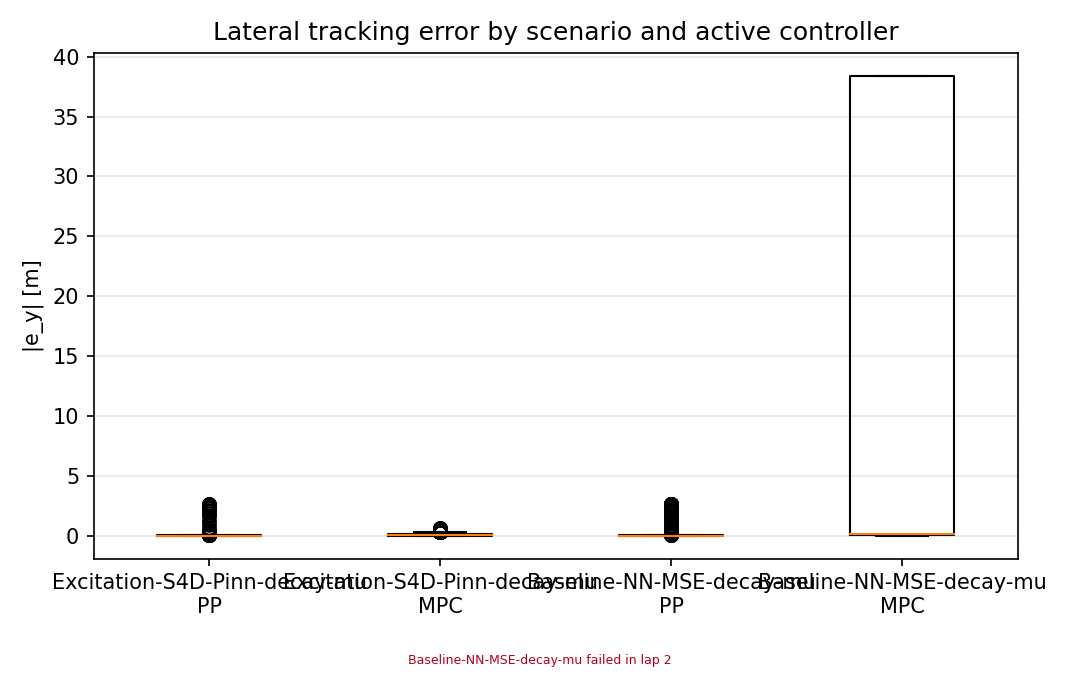

The table this chart was drawn from, first rows:
scenario, controller, abs_e_y_m
Excitation-S4D-Pinn-decay-mu, RUNNING_PP, 2.629
Excitation-S4D-Pinn-decay-mu, RUNNING_PP, 2.63
Excitation-S4D-Pinn-decay-mu, RUNNING_PP, 2.63
Excitation-S4D-Pinn-decay-mu, RUNNING_PP, 2.629
Excitation-S4D-Pinn-decay-mu, RUNNING_PP, 2.625
Excitation-S4D-Pinn-decay-mu, RUNNING_PP, 2.617
Excitation-S4D-Pinn-decay-mu, RUNNING_PP, 2.602
Excitation-S4D-Pinn-decay-mu, RUNNING_PP, 2.584
Excitation-S4D-Pinn-decay-mu, RUNNING_PP, 2.558
Excitation-S4D-Pinn-decay-mu, RUNNING_PP, 2.512
Excitation-S4D-Pinn-decay-mu, RUNNING_PP, 2.463
Excitation-S4D-Pinn-decay-mu, RUNNING_PP, 2.401
Excitation-S4D-Pinn-decay-mu, RUNNING_PP, 2.3
Excitation-S4D-Pinn-decay-mu, RUNNING_PP, 2.201
Excitation-S4D-Pinn-decay-mu, RUNNING_PP, 2.081
Excitation-S4D-Pinn-decay-mu, RUNNING_PP, 1.907
Excitation-S4D-Pinn-decay-mu, RUNNING_PP, 1.748
Excitation-S4D-Pinn-decay-mu, RUNNING_PP, 1.618
Excitation-S4D-Pinn-decay-mu, RUNNING_PP, 1.339
Excitation-S4D-Pinn-decay-mu, RUNNING_PP, 1.135
Excitation-S4D-Pinn-decay-mu, RUNNING_PP, 0.8794
Excitation-S4D-Pinn-decay-mu, RUNNING_PP, 0.6765
Excitation-S4D-Pinn-decay-mu, RUNNING_PP, 0.4819
Excitation-S4D-Pinn-decay-mu, RUNNING_PP, 0.26
Excitation-S4D-Pinn-decay-mu, RUNNING_PP, 0.1059
Excitation-S4D-Pinn-decay-mu, RUNNING_PP, 0.05071
Excitation-S4D-Pinn-decay-mu, RUNNING_PP, 0.141
Excitation-S4D-Pinn-decay-mu, RUNNING_PP, 0.2011
Excitation-S4D-Pinn-decay-mu, RUNNING_PP, 0.2326
Excitation-S4D-Pinn-decay-mu, RUNNING_PP, 0.2265
Excitation-S4D-Pinn-decay-mu, RUNNING_PP, 0.191
Excitation-S4D-Pinn-decay-mu, RUNNING_PP, 0.1464
Excitation-S4D-Pinn-decay-mu, RUNNING_PP, 0.09785
Excitation-S4D-Pinn-decay-mu, RUNNING_PP, 0.04161
Excitation-S4D-Pinn-decay-mu, RUNNING_PP, 0.006106
Excitation-S4D-Pinn-decay-mu, RUNNING_PP, 0.01859
Excitation-S4D-Pinn-decay-mu, RUNNING_PP, 0.03416
Excitation-S4D-Pinn-decay-mu, RUNNING_PP, 0.03645
Excitation-S4D-Pinn-decay-mu, RUNNING_PP, 0.03214
Excitation-S4D-Pinn-decay-mu, RUNNING_PP, 0.02418
Excitation-S4D-Pinn-decay-mu, RUNNING_PP, 0.01724
Excitation-S4D-Pinn-decay-mu, RUNNING_PP, 0.005849
Excitation-S4D-Pinn-decay-mu, RUNNING_PP, 0.001942
Excitation-S4D-Pinn-decay-mu, RUNNING_PP, 0.007641
Excitation-S4D-Pinn-decay-mu, RUNNING_PP, 0.01049
Excitation-S4D-Pinn-decay-mu, RUNNING_PP, 0.01264
Excitation-S4D-Pinn-decay-mu, RUNNING_PP, 0.01276
Excitation-S4D-Pinn-decay-mu, RUNNING_PP, 0.01172
Excitation-S4D-Pinn-decay-mu, RUNNING_PP, 0.01014
Excitation-S4D-Pinn-decay-mu, RUNNING_PP, 0.008316
Excitation-S4D-Pinn-decay-mu, RUNNING_PP, 0.006725
Excitation-S4D-Pinn-decay-mu, RUNNING_PP, 0.0044
Excitation-S4D-Pinn-decay-mu, RUNNING_PP, 0.003029
Excitation-S4D-Pinn-decay-mu, RUNNING_PP, 0.002001
Excitation-S4D-Pinn-decay-mu, RUNNING_PP, 0.001414
Excitation-S4D-Pinn-decay-mu, RUNNING_PP, 0.001301
Excitation-S4D-Pinn-decay-mu, RUNNING_PP, 0.001698
Excitation-S4D-Pinn-decay-mu, RUNNING_PP, 0.002332
Excitation-S4D-Pinn-decay-mu, RUNNING_PP, 0.002997
Excitation-S4D-Pinn-decay-mu, RUNNING_PP, 0.004113
... 16,746 more rows
